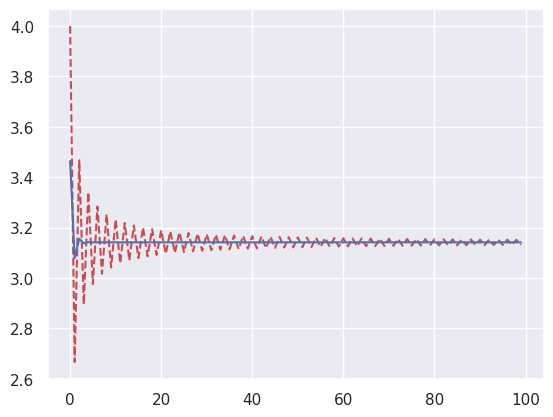

Here is the Python script that generated this plot: (Note: this script raises an exception after producing the figure.)
import numpy as np
import matplotlib.pyplot as plt
import seaborn as sns

sns.set_theme()


def madhavaLeibniz1(n):
    output = np.zeros(n)
    cache = 0
    k = 0
    while k < n:
        value = 1 / (2 * k + 1) * pow(-1, k)
        cache = value + cache
        output[k] = cache
        k += 1
    return output * 4


def madhavaLeibniz2(n):
    output = np.zeros(n)
    cache = 0
    k = 0
    while k < n:
        value = 1 / (2 * k + 1) * pow(-3, -k)
        cache = value + cache
        output[k] = cache
        k += 1
    return output * np.sqrt(12)


n = 100

x = np.arange(0, n, 1)

y1 = madhavaLeibniz1(n)
y2 = madhavaLeibniz2(n)

ax = plt.plot(x, y1, 'r--',x, y2)
ax.set_yscale('log')

plt.show()
